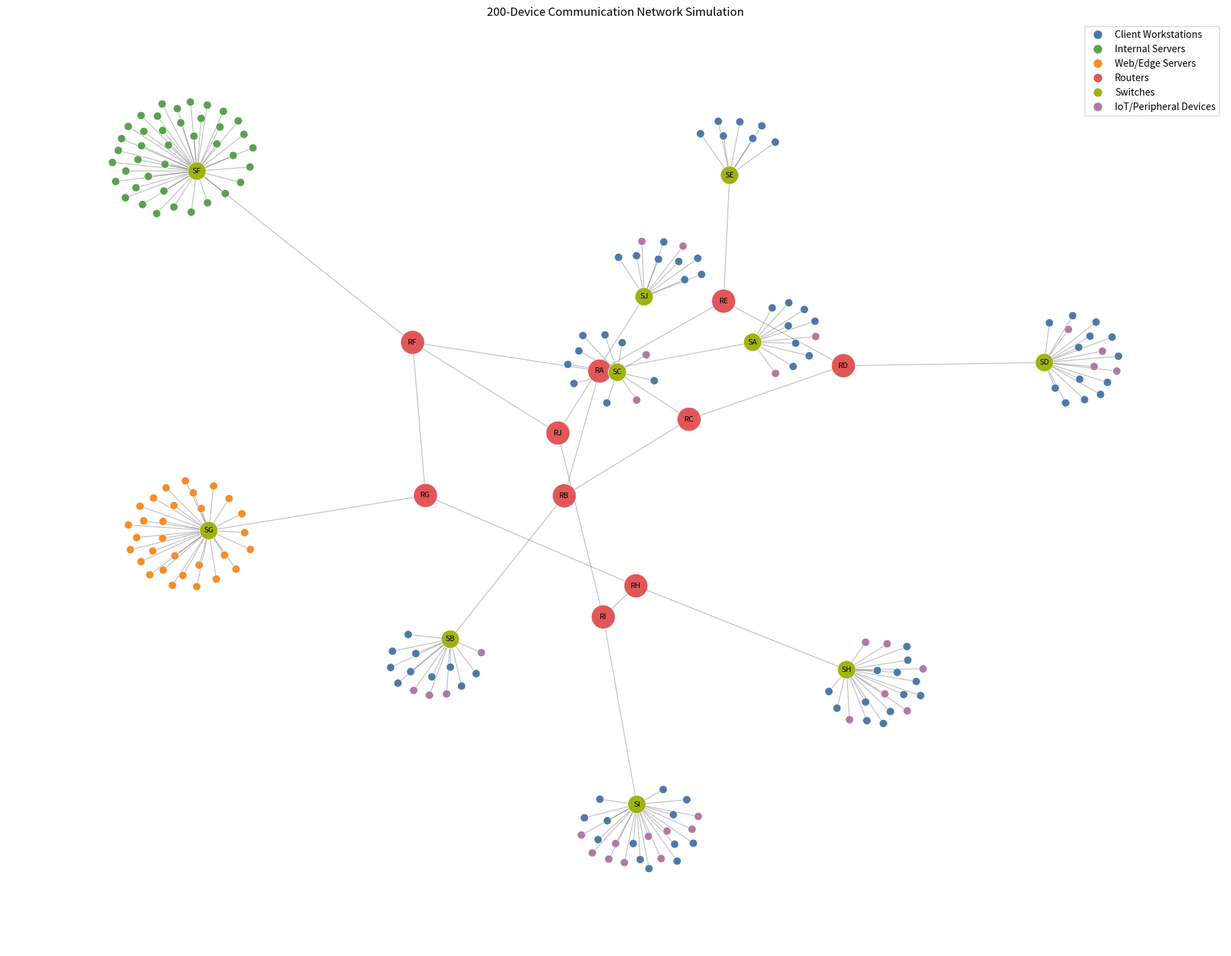

Python code for this plot:
"""Build and visualize a 200-device communication network simulation.

The topology models ten routers split into two five-router rings. Router A in the
first ring bridges to router F in the second ring. Each router has one directly
attached switch. Internal servers attach only to Router F's switch, web/edge
servers attach only to Router G's switch, and client/IoT devices attach to the
remaining switches in the second router ring.
"""

from __future__ import annotations

from collections import Counter
from pathlib import Path

import matplotlib.pyplot as plt
import networkx as nx
import numpy as np


TOTAL_DEVICES = 200
DEVICE_COUNTS = {
    "client_workstation": 80,
    "internal_server": 40,
    "web_edge_server": 30,
    "router": 10,
    "switch": 10,
    "iot_peripheral": 30,
}

ROUTER_NAMES = tuple("ABCDEFGHIJ")
SWITCH_NAMES = tuple(f"switch_{router}" for router in ROUTER_NAMES)
INTERNAL_SERVER_ROUTER = "F"
WEB_EDGE_SERVER_ROUTER = "G"
CLIENT_IOT_ROUTERS = ROUTER_NAMES[:5] + ROUTER_NAMES[7:]
CATEGORY_ROUTER_ASSIGNMENTS = {
    "client_workstation": CLIENT_IOT_ROUTERS,
    "internal_server": (INTERNAL_SERVER_ROUTER,),
    "web_edge_server": (WEB_EDGE_SERVER_ROUTER,),
    "iot_peripheral": CLIENT_IOT_ROUTERS,
}
RNG_SEED = 42


ROUTER_RING_EDGES = (
    ("router_A", "router_B"),
    ("router_B", "router_C"),
    ("router_C", "router_D"),
    ("router_D", "router_E"),
    ("router_E", "router_A"), # Complete the loop

    ("router_A", "router_F"), # Group A & B link

    ("router_F", "router_G"),
    ("router_G", "router_H"),
    ("router_H", "router_I"),
    ("router_I", "router_J"),
    ("router_J", "router_F"), # Complete the loop
)


CATEGORY_DISPLAY_NAMES = {
    "client_workstation": "Client Workstations",
    "internal_server": "Internal Servers",
    "web_edge_server": "Web/Edge Servers",
    "router": "Routers",
    "switch": "Switches",
    "iot_peripheral": "IoT/Peripheral Devices",
}

CATEGORY_COLORS = {
    "client_workstation": "#4E79A7",
    "internal_server": "#59A14F",
    "web_edge_server": "#F28E2B",
    "router": "#E15759",
    "switch": "#A1B213",
    "iot_peripheral": "#B07AA1",
}


ENDPOINT_CATEGORIES = (
    "client_workstation",
    "internal_server",
    "web_edge_server",
    "iot_peripheral",
)


ENDPOINT_PREFIXES = {
    "client_workstation": "client",
    "internal_server": "internal-server",
    "web_edge_server": "web-edge-server",
    "iot_peripheral": "iot-peripheral",
}

def create_network(seed: int = RNG_SEED) -> nx.Graph:
    """Create the 200-device network with the requested device categories."""
    graph = nx.Graph(name="Dynamic Graph Device Network")
    rng = np.random.default_rng(seed)

    # Add the router/switch backbone
    _add_router_and_switch_layer(graph)

    # Add the client/server/IoT device nodes
    _add_endpoint_devices(graph, rng)

    # Make sure everything is where it is ment to be
    _validate_network(graph)

    return graph

def _add_router_and_switch_layer(graph: nx.Graph) -> None:
    """Add ten routers, ten switches, two router rings, and router-switch links."""
    for router_name in ROUTER_NAMES:
        router_id = f"router_{router_name}"
        switch_id = f"switch_{router_name}"
        network_name = _network_name_for_router(router_name)
        graph.add_node(
            router_id,
            category="router",
            device_type="router",
            network=network_name,
            label=f"Router {router_name}",
        )
        graph.add_node(
            switch_id,
            category="switch",
            device_type="switch",
            network=network_name,
            label=f"Switch {router_name}",
        )
        graph.add_edge(router_id, switch_id, link_type="router_to_switch")

    graph.add_edges_from(
        (source, target, {"link_type": "router_backbone"})
        for source, target in ROUTER_RING_EDGES
    )

def _add_endpoint_devices(graph: nx.Graph, rng: np.random.Generator) -> None:
    """Attach endpoint devices to switches in their appropriate access network."""
    for category in ENDPOINT_CATEGORIES:
        count = DEVICE_COUNTS[category]
        prefix = ENDPOINT_PREFIXES[category]
        switch_ids = np.array(_switch_ids_for_category(category))
        network_name = _network_name_for_category(category)

        # Iterate through the selected node count number of times
        for index in range(1, count + 1):
            # Create a prefix for the current node to use as the node identifier
            device_id = f"{prefix}_{index:03d}"

            # Select a random switch from the correct switch ideas to assign the node
            attached_switch = str(rng.choice(switch_ids))

            # Add the node to the graph with the device_id, and other attributes
            graph.add_node(
                device_id,
                category=category,
                device_type=category,
                network=network_name,
                label=f"{CATEGORY_DISPLAY_NAMES[category]} {index}",
            )

            # Add an edge for the current node and its chosen switch
            graph.add_edge(device_id, attached_switch, link_type="access")

def _switch_ids_for_category(category: str) -> tuple[str, ...]:
    """Return the exact switch pool used by each endpoint category."""
    return tuple(
        f"switch_{router_name}"
        for router_name in CATEGORY_ROUTER_ASSIGNMENTS[category]
    )

def _network_name_for_category(category: str) -> str:
    """Label endpoint categories by their logical second-ring role."""
    if category == "internal_server":
        return "internal_server_network"
    if category == "web_edge_server":
        return "web_edge_server_network"
    return "client_iot_network"

def _network_name_for_router(router_name: str) -> str:
    """Map routers to their logical access role in the simulated topology."""
    if router_name == INTERNAL_SERVER_ROUTER:
        return "internal_server_network"
    if router_name == WEB_EDGE_SERVER_ROUTER:
        return "web_edge_server_network"
    if router_name in CLIENT_IOT_ROUTERS:
        return "client_iot_network"
    return "backbone_network"

def _validate_network(graph: nx.Graph) -> None:
    """Fail fast if the constructed graph drifts from the requested structure."""

    # Check if there are the correct number of nodes in the graph
    if graph.number_of_nodes() != TOTAL_DEVICES:
        raise ValueError(
            f"Expected {TOTAL_DEVICES} devices, found {graph.number_of_nodes()}."
        )
    # Check that the number of individual nodes is the same as the expected number of nodes for each device category
    actual_counts = Counter(nx.get_node_attributes(graph, "category").values())
    if actual_counts != DEVICE_COUNTS:
        raise ValueError(
            f"Device category counts do not match: {dict(actual_counts)} != {DEVICE_COUNTS}."
        )

    # Check for any edges that are missing between core routers that make up the ring topology
    missing_backbone_edges = [
        (source, target)
        for source, target in ROUTER_RING_EDGES
        if not graph.has_edge(source, target)
    ]
    if missing_backbone_edges:
        raise ValueError(f"Missing router ring/bridge edges: {missing_backbone_edges}")

    # Check that each router has its own switch edge in the graph
    for router_name in ROUTER_NAMES:
        router_id = f"router_{router_name}"
        switch_id = f"switch_{router_name}"
        if not graph.has_edge(router_id, switch_id):
            raise ValueError(f"Missing router-switch edge: {(router_id, switch_id)}")

    # Check that all endpoint nodes (clients, servers, IoT devices) are where they are ment to be and not connected to some other network
    misplaced_endpoints = []
    for node, attributes in graph.nodes(data=True):
        category = attributes["category"]
        if category == "router" or category == "switch":
            continue

        allowed_switches = set(_switch_ids_for_category(category))
        access_switches = [
            neighbor
            for neighbor in graph.neighbors(node)
            if graph.nodes[neighbor]["device_type"] == "switch"
        ]
        if len(access_switches) != 1 or access_switches[0] not in allowed_switches:
            misplaced_endpoints.append((node, tuple(access_switches), category))

    if misplaced_endpoints:
        raise ValueError(
            "Endpoint nodes must attach only to their assigned router switches: "
            f"{misplaced_endpoints}"
        )

def draw_network(graph: nx.Graph, output_path: str | Path = "network_topology.png") -> None:
    """Render the simulated network to a PNG image."""
    output_path = Path(output_path)
    positions = nx.spring_layout(graph)
    node_colors = [CATEGORY_COLORS[graph.nodes[node]["category"]] for node in graph.nodes]
    node_sizes = []
    for node in graph.nodes:
        device_type = graph.nodes[node]["device_type"]
        if device_type == "router":
            node_sizes.append(620)
        elif device_type == "switch":
            node_sizes.append(360)
        else:
            node_sizes.append(70)

    plt.figure(figsize=(18, 14))
    nx.draw_networkx_edges(graph, positions, alpha=0.28, width=0.8)
    nx.draw_networkx_nodes(
        graph,
        positions,
        node_color=node_colors,
        node_size=node_sizes,
        linewidths=0.5,
        edgecolors="white",
    )

    infrastructure_labels = {
        node: graph.nodes[node]["label"].replace("Router ", "R").replace("Switch ", "S")
        for node in graph.nodes
        if graph.nodes[node]["category"] == "router" or graph.nodes[node]["category"] == "switch"
    }

    nx.draw_networkx_labels(graph, positions, labels=infrastructure_labels, font_size=8)

    legend_handles = [
        plt.Line2D(
            [0],
            [0],
            marker="o",
            color="w",
            label=CATEGORY_DISPLAY_NAMES[category],
            markerfacecolor=color,
            markersize=10,
        )
        for category, color in CATEGORY_COLORS.items()
    ]

    plt.legend(handles=legend_handles, loc="upper right")
    plt.title("200-Device Communication Network Simulation")
    plt.axis("off")
    plt.tight_layout()
    plt.savefig(output_path, dpi=200)
    plt.close()

def print_summary(graph: nx.Graph) -> None:
    """Print a concise summary for command-line use."""
    category_counts = Counter(nx.get_node_attributes(graph, "category").values())
    print(f"Created {graph.number_of_nodes()} devices and {graph.number_of_edges()} links.")
    for category, expected_count in DEVICE_COUNTS.items():
        print(
            f"{CATEGORY_DISPLAY_NAMES[category]}: "
            f"{category_counts[category]} / {expected_count}"
        )
    print("Router backbone edges:")
    for source, target in ROUTER_RING_EDGES:
        print(f"  {source} -- {target}")
    print("Endpoint switch assignments:")
    for category in ENDPOINT_CATEGORIES:
        switch_list = ", ".join(_switch_ids_for_category(category))
        print(f"  {CATEGORY_DISPLAY_NAMES[category]}: {switch_list}")

if __name__ == "__main__":
    network = create_network()
    print_summary(network)
    draw_network(network)
    print("Saved topology visualization to network_topology.png")
